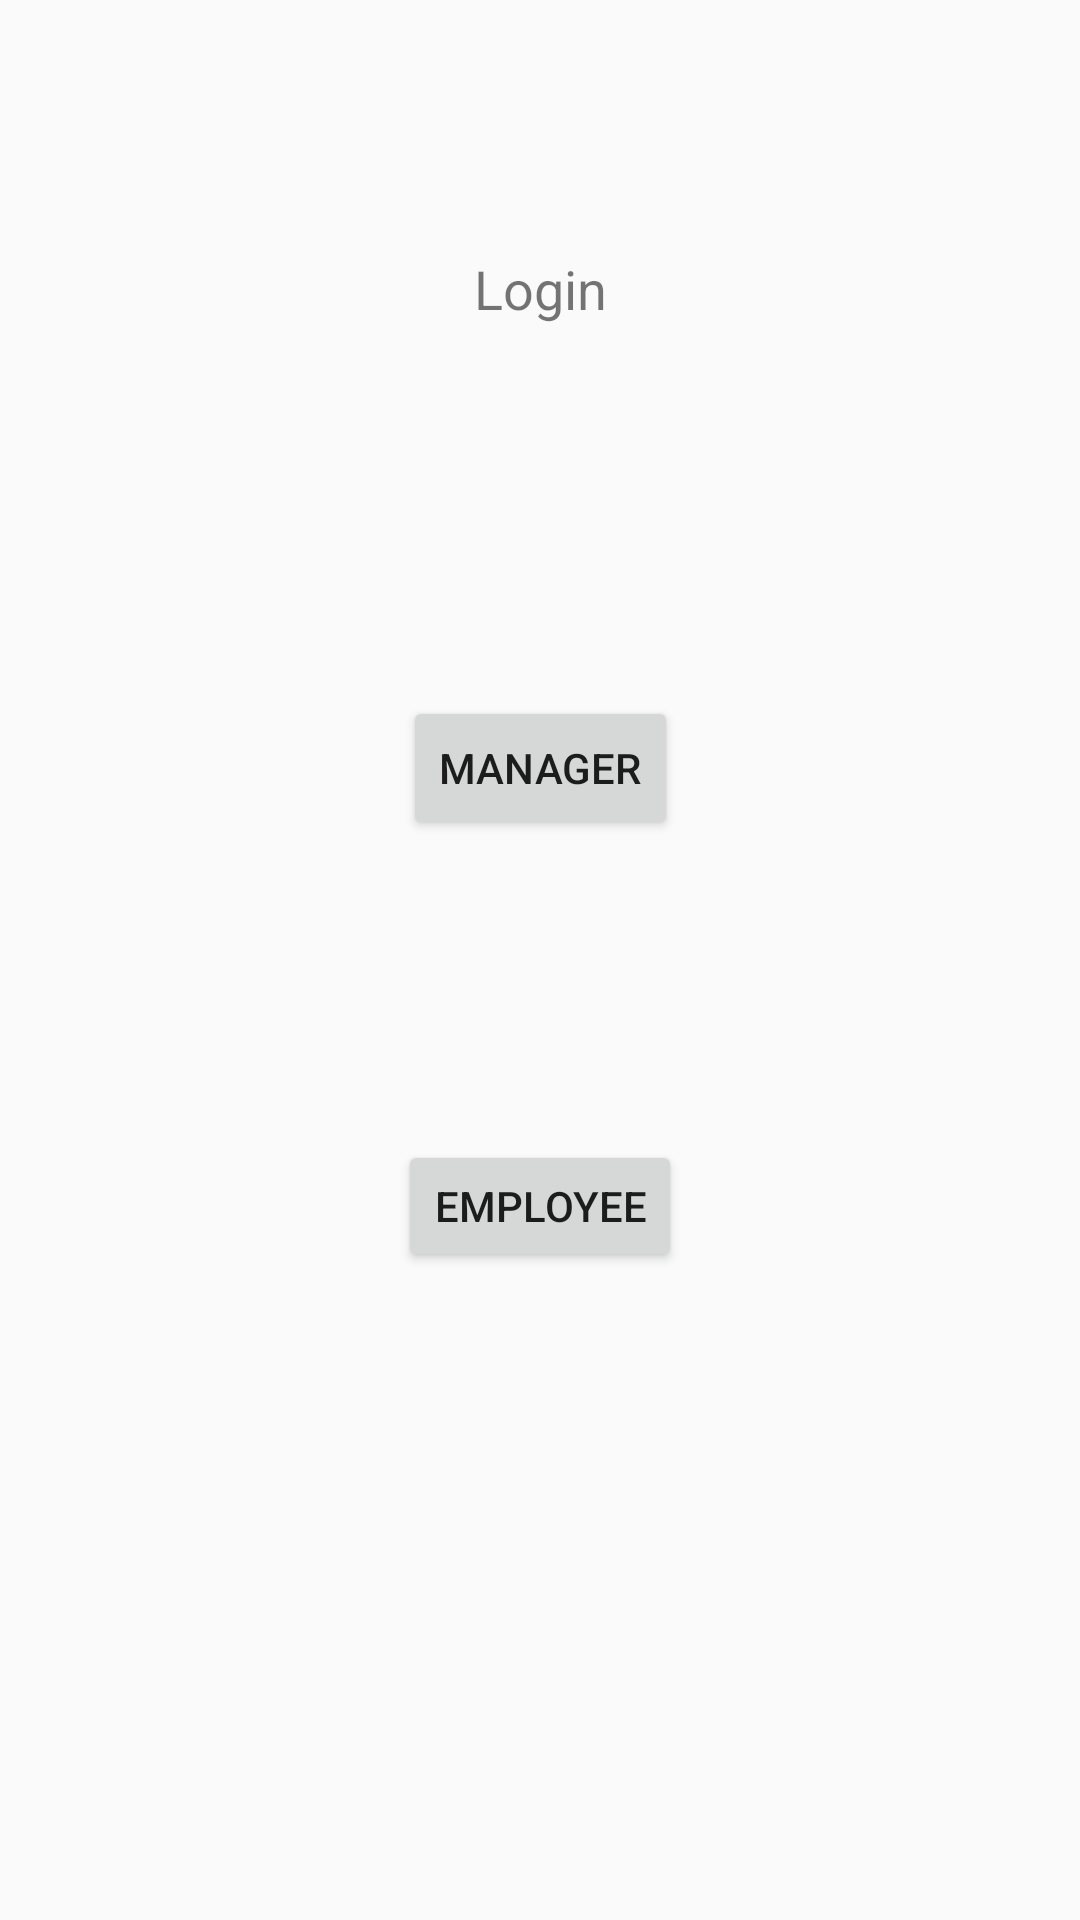

Layout XML and referenced resources for this Android screen:
<!-- AndroidManifest.xml: application theme AppTheme -->
<!-- res/layout/activity_main_login.xml -->
<?xml version="1.0" encoding="utf-8"?>

<android.support.constraint.ConstraintLayout xmlns:android="http://schemas.android.com/apk/res/android"
    xmlns:app="http://schemas.android.com/apk/res-auto"
    xmlns:tools="http://schemas.android.com/tools"
    android:layout_width="match_parent"
    android:layout_height="match_parent"
    tools:context=".MainLogin">

    <TextView
        android:id="@+id/textView"
        android:layout_width="wrap_content"
        android:layout_height="24dp"
        android:layout_alignParentStart="true"
        android:layout_alignParentLeft="true"
        android:layout_alignParentTop="true"
        android:layout_marginStart="8dp"
        android:layout_marginLeft="8dp"
        android:layout_marginTop="84dp"
        android:layout_marginEnd="8dp"
        android:layout_marginRight="8dp"
        android:text="Login"
        android:textSize="18sp"
        app:layout_constraintEnd_toEndOf="parent"
        app:layout_constraintStart_toStartOf="parent"
        app:layout_constraintTop_toTopOf="parent" />
        
        
        
        

    <Button
        android:id="@+id/managerLoginButton"
        android:layout_width="wrap_content"
        android:layout_height="48dp"
        android:layout_alignParentBottom="true"
        android:layout_centerHorizontal="true"
        android:layout_marginStart="8dp"
        android:layout_marginLeft="8dp"
        android:layout_marginTop="124dp"
        android:layout_marginEnd="8dp"
        android:layout_marginRight="8dp"
        android:text="Manager"
        app:layout_constraintEnd_toEndOf="parent"
        app:layout_constraintStart_toStartOf="parent"
        app:layout_constraintTop_toBottomOf="@+id/textView" />

    <Button
        android:id="@+id/employeeLoginButton"
        android:layout_width="wrap_content"
        android:layout_height="44dp"
        android:layout_alignEnd="@+id/managerLoginButton"
        android:layout_alignRight="@+id/managerLoginButton"
        android:layout_alignParentTop="true"
        android:layout_marginStart="8dp"
        android:layout_marginLeft="8dp"
        android:layout_marginTop="100dp"
        android:layout_marginEnd="8dp"
        android:layout_marginRight="8dp"
        android:text="Employee"
        app:layout_constraintEnd_toEndOf="parent"
        app:layout_constraintStart_toStartOf="parent"
        app:layout_constraintTop_toBottomOf="@+id/managerLoginButton" />

</android.support.constraint.ConstraintLayout>
<!-- resources referenced by this layout -->
<resources>
  <style name="AppTheme" parent="Theme.AppCompat.Light.DarkActionBar">
          
          <item name="colorPrimary">@color/grad_start</item>
          <item name="colorPrimaryDark">@color/grad_end</item>
          <item name="colorAccent">@color/colorAccent</item>
      </style>
  <color name="grad_start">#3A84F0</color>
  <color name="grad_end">#1A3B70</color>
  <color name="colorAccent">#1B5E07</color>
</resources>
